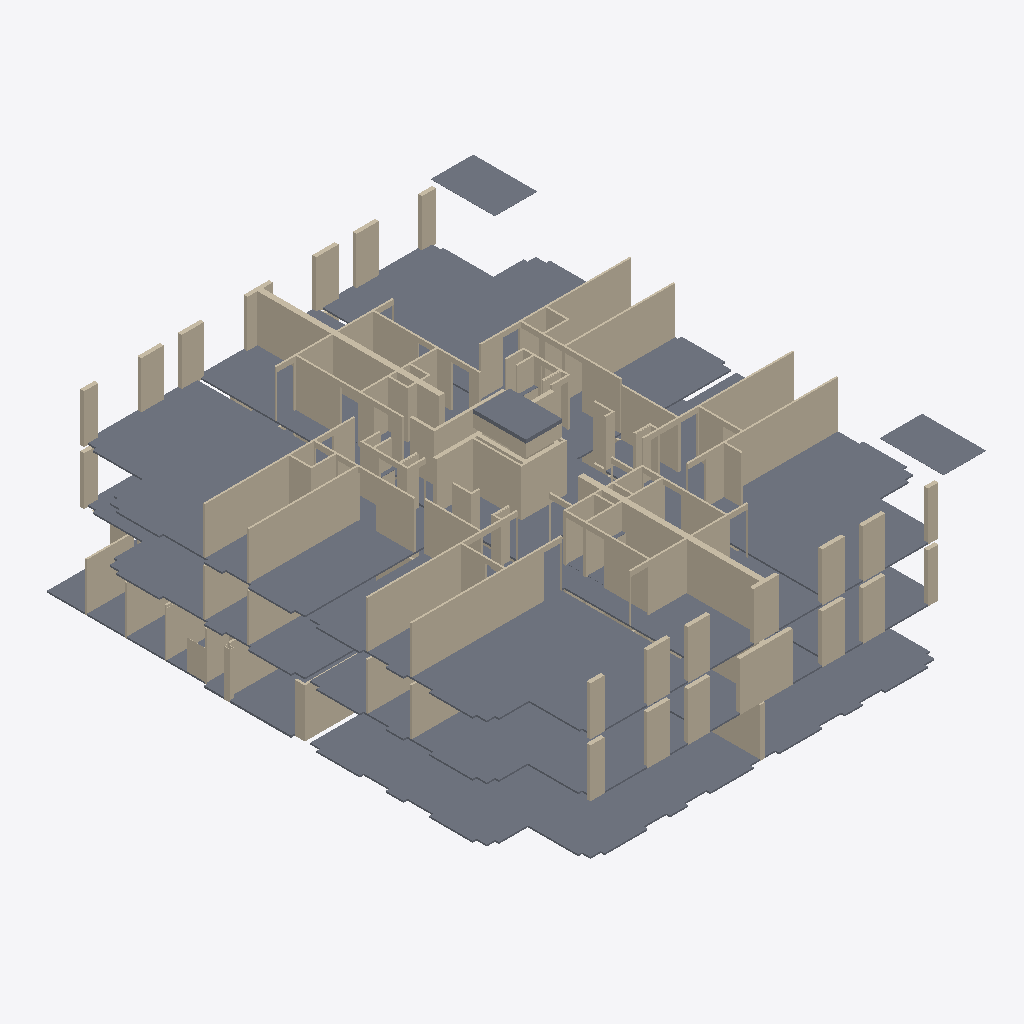
Isometric view of an IFC building model (IFC-SPF (STEP), schema IFC4, length unit millimetre), seen from the south-west, elements coloured by IFC class (only those large enough to see are counted): 140 walls (beige), 27 slabs (grey).
Extent 24.3 m × 28.7 m × 9.9 m (x, y, z). Storeys (4): 00 begane grond at 0.00 m; 01 eerste verdieping at 3.00 m; 02 tweede verdieping at 6.00 m; 03 dak at 9.00 m. Elements (370): 300 IfcWall, 70 IfcSlab.

HEADER;
FILE_DESCRIPTION(('ViewDefinition [ReferenceView_V1.2]'),'2;1');
FILE_NAME('Kievitsweg_IsExternalFalse_LoadBearingFalse.ifc','2026-09-25T00:00:01',('BM13 voorbeeldmodel'),('VNG'),'IfcOpenShell','ILS Omgevingsvergunning - voorbeeldmodel (VNG BM','');
FILE_SCHEMA(('IFC4'));
ENDSEC;
DATA;
#93=IFCPROJECT('1BpW9zAR1AhAgLLMB_5$aa',$,'AR123-4','Bruto Inhoud','Pand','RottaNove, appartementencomplex','05 Definitief ontwerp',(#85),#82);
#116=IFCSITE('1BpW9zAR1AhAgLLMB_5$ac',$,'Default',$,'Perceel',#293215,$,$,.ELEMENT.,(51,52,16,602782),(4,21,29,458367),0.0,$,#293216);
#98=IFCBUILDING('1BpW9zAR1AhAgLLMB_5$ab',$,'RottaNova','Bruto-Inhoud','Pand',#96,$,'RottaNova',.ELEMENT.,$,$,#293223);
#101=IFCBUILDINGSTOREY('1BpW9zAR1AhAgLLM81w0VZ',$,'00 begane grond','Bruto-Inhoud','Bouwlaag',#100,$,'00 begane grond',.ELEMENT.,0.0);
#105=IFCBUILDINGSTOREY('1BpW9zAR1AhAgLLM81w0HY',$,'01 eerste verdieping','Bruto-Inhoud','Bouwlaag',#104,$,'01 eerste verdieping',.ELEMENT.,2999.9999999991);
#109=IFCBUILDINGSTOREY('1BpW9zAR1AhAgLLM81_SKp',$,'02 tweede verdieping','Bruto-Inhoud','Bouwlaag',#108,$,'02 tweede verdieping',.ELEMENT.,5999.99999999924);
#113=IFCBUILDINGSTOREY('1BpW9zAR1AhAgLLM81_SB3',$,'03 dak','Bruto-Inhoud','Bouwlaag',#112,$,'03 dak',.ELEMENT.,8999.99999999939);
#196410=IFCSLAB('1CaVzdRoj4We8EtDF8gxda',$,'Floor:43_FL_zwevend dekvloer 90:2696136',$,'Floor:43_FL_zwevend dekvloer 90',#196355,#196409,'2696136',.FLOOR.);
#196206=IFCSLAB('1CaVzdRoj4We8EtDF8gxj6',$,'Floor:43_FL_zwevend dekvloer 90:2695530',$,'Floor:43_FL_zwevend dekvloer 90',#196151,#196205,'2695530',.FLOOR.);
#196070=IFCSLAB('1CaVzdRoj4We8EtDF8gxh8',$,'Floor:43_FL_zwevend dekvloer 90:2695396',$,'Floor:43_FL_zwevend dekvloer 90',#195698,#196069,'2695396',.FLOOR.);
#195685=IFCSLAB('1CaVzdRoj4We8EtDF8gxgD',$,'Floor:43_FL_zwevend dekvloer 90:2695329',$,'Floor:43_FL_zwevend dekvloer 90',#195630,#195684,'2695329',.FLOOR.);
#196274=IFCSLAB('1CaVzdRoj4We8EtDF8gxbe',$,'Floor:43_FL_zwevend dekvloer 90:2696004',$,'Floor:43_FL_zwevend dekvloer 90',#196219,#196273,'2696004',.FLOOR.);
#196138=IFCSLAB('1CaVzdRoj4We8EtDF8gxiB',$,'Floor:43_FL_zwevend dekvloer 90:2695463',$,'Floor:43_FL_zwevend dekvloer 90',#196083,#196137,'2695463',.FLOOR.);
#196342=IFCSLAB('1CaVzdRoj4We8EtDF8gxcg',$,'Floor:43_FL_zwevend dekvloer 90:2696070',$,'Floor:43_FL_zwevend dekvloer 90',#196287,#196341,'2696070',.FLOOR.);
#195617=IFCSLAB('1CaVzdRoj4We8EtDF8gxet',$,'Floor:43_FL_zwevend dekvloer 90:2695195',$,'Floor:43_FL_zwevend dekvloer 90',#195245,#195616,'2695195',.FLOOR.);
#63206=IFCWALL('1rMUAck_9AwBoilNJA$Dq6',$,'Basic Wall:22_WA_gips 100_GEN-KC:1847141',$,'Basic Wall:22_WA_gips 100_GEN-KC',#63194,#63205,'1847141',.NOTDEFINED.);
#11741=IFCWALL('2DwTRqJyHE7urdvUiWKfE1',$,'Basic Wall:22_WA_gips 100_GEN-KC:1347069',$,'Basic Wall:22_WA_gips 100_GEN-KC',#11729,#11740,'1347069',.NOTDEFINED.);
#69172=IFCWALL('3o7E0RH4T8swml5KEMW7NE',$,'Basic Wall:22_WA_kalkzandsteen 300_GEN-KC:2144041',$,'Basic Wall:22_WA_kalkzandsteen 300_GEN-KC',#69160,#69171,'2144041',.NOTDEFINED.);
#69143=IFCWALL('3o7E0RH4T8swml5KEMW7NF',$,'Basic Wall:22_WA_kalkzandsteen 300_GEN-KC:2144040',$,'Basic Wall:22_WA_kalkzandsteen 300_GEN-KC',#69131,#69142,'2144040',.NOTDEFINED.);
#64596=IFCWALL('16yujcLpz1qBJPuircQPWp',$,'Basic Wall:22_WA_gips 100_GEN-KC:1856085',$,'Basic Wall:22_WA_gips 100_GEN-KC',#64584,#64595,'1856085',.NOTDEFINED.);
#64488=IFCWALL('16yujcLpz1qBJPuircQPWt',$,'Basic Wall:22_WA_gips 100_GEN-KC:1856081',$,'Basic Wall:22_WA_gips 100_GEN-KC',#64476,#64487,'1856081',.NOTDEFINED.);
#63260=IFCWALL('1rMUAck_9AwBoilNJA$Dq4',$,'Basic Wall:22_WA_gips 100_GEN-KC:1847143',$,'Basic Wall:22_WA_gips 100_GEN-KC',#63248,#63259,'1847143',.NOTDEFINED.);
#12725=IFCWALL('0xrrkoNb1AuOb11YMXaPxW',$,'Basic Wall:22_WA_gips 100_GEN-KC:1352390',$,'Basic Wall:22_WA_gips 100_GEN-KC',#12713,#12724,'1352390',.NOTDEFINED.);
#12833=IFCWALL('0xrrkoNb1AuOb11YMXaPxj',$,'Basic Wall:22_WA_gips 100_GEN-KC:1352395',$,'Basic Wall:22_WA_gips 100_GEN-KC',#12821,#12832,'1352395',.NOTDEFINED.);
#11795=IFCWALL('2DwTRqJyHE7urdvUiWKfE3',$,'Basic Wall:22_WA_gips 100_GEN-KC:1347071',$,'Basic Wall:22_WA_gips 100_GEN-KC',#11783,#11794,'1347071',.NOTDEFINED.);
#195164=IFCSLAB('1CaVzdRoj4We8EtDF8gutv',$,'Floor:43_FL_zwevend dekvloer 90:2693077',$,'Floor:43_FL_zwevend dekvloer 90',#195109,#195163,'2693077',.FLOOR.);
#64542=IFCWALL('16yujcLpz1qBJPuircQPWr',$,'Basic Wall:22_WA_gips 100_GEN-KC:1856083',$,'Basic Wall:22_WA_gips 100_GEN-KC',#64530,#64541,'1856083',.NOTDEFINED.);
#241215=IFCSLAB('1yqGkpRkz7OfigvoSxEPIC',$,'Floor:NLRS_43_FL_vloertegelwerk keramisch 400x400:3527388',$,'Floor:NLRS_43_FL_vloertegelwerk keramisch 400x400',#241162,#241214,'3527388',.FLOOR.);
#227723=IFCWALL('2NL0pJRdj1kwy4YjBMXDhg',$,'Basic Wall:28_WA_kalkzandsteen 214_GEN-KC:3218098',$,'Basic Wall:28_WA_kalkzandsteen 214_GEN-KC',#227711,#227722,'3218098',.NOTDEFINED.);
#12779=IFCWALL('0xrrkoNb1AuOb11YMXaPxl',$,'Basic Wall:22_WA_gips 100_GEN-KC:1352393',$,'Basic Wall:22_WA_gips 100_GEN-KC',#12767,#12778,'1352393',.NOTDEFINED.);
#224971=IFCSLAB('1NefNQiIEMGVhQxQBYpmgu',$,'Floor:23_FL_plaatmateriaal underlayment 18:3126029:2',$,'Floor:23_FL_plaatmateriaal underlayment 18',#224953,#224952,'3126029',.FLOOR.);
#224970=IFCSLAB('0KoBk$BIH0L8$HmGFtFXmp',$,'Floor:23_FL_plaatmateriaal underlayment 18:3126029',$,'Floor:23_FL_plaatmateriaal underlayment 18',#224935,#224944,'3126029',.FLOOR.);
#277719=IFCSLAB('0FWbMD2Y12EASBBlQEp_YB',$,'Floor:43_FL_dekvloer 90:4927075',$,'Floor:43_FL_dekvloer 90',#277647,#277656,'4927075',.FLOOR.);
#64623=IFCWALL('16yujcLpz1qBJPuircQPWm',$,'Basic Wall:22_WA_gips 100_GEN-KC:1856086',$,'Basic Wall:22_WA_gips 100_GEN-KC',#64611,#64622,'1856086',.NOTDEFINED.);
#63125=IFCWALL('1rMUAck_9AwBoilNJA$Dq1',$,'Basic Wall:22_WA_gips 100_GEN-KC:1847138',$,'Basic Wall:22_WA_gips 100_GEN-KC',#63113,#63124,'1847138',.NOTDEFINED.);
#12860=IFCWALL('0xrrkoNb1AuOb11YMXaPxe',$,'Basic Wall:22_WA_gips 100_GEN-KC:1352398',$,'Basic Wall:22_WA_gips 100_GEN-KC',#12848,#12859,'1352398',.NOTDEFINED.);
#36682=IFCSLAB('1GEgg08qPAIgi1FAZZ_cZ6',$,'Floor:23_FL_prefab betonnen vloer 200:1445986',$,'Floor:23_FL_prefab betonnen vloer 200',#36672,#36681,'1445986',.FLOOR.);
#240997=IFCWALL('2aoiRu9iP0CPhILgMtREZf',$,'Basic Wall:22_WA_kalkzandsteen 100_GEN-KC:3524653',$,'Basic Wall:22_WA_kalkzandsteen 100_GEN-KC',#240985,#240996,'3524653',.NOTDEFINED.);
#63071=IFCWALL('1rMUAck_9AwBoilNJA$Dq3',$,'Basic Wall:22_WA_gips 100_GEN-KC:1847136',$,'Basic Wall:22_WA_gips 100_GEN-KC',#63059,#63070,'1847136',.NOTDEFINED.);
#66106=IFCWALL('0X7rG4GS9BVgJ9L_OOSoo1',$,'Basic Wall:28_WA_kalkzandsteen 214_GEN-KC:2086271',$,'Basic Wall:28_WA_kalkzandsteen 214_GEN-KC',#66094,#66105,'2086271',.NOTDEFINED.);
#11876=IFCWALL('2DwTRqJyHE7urdvUiWKf1_',$,'Basic Wall:22_WA_gips 100_GEN-KC:1347074',$,'Basic Wall:22_WA_gips 100_GEN-KC',#11864,#11875,'1347074',.NOTDEFINED.);
#10830=IFCWALL('0zJszYyfLD4gxsGk52Mlco',$,'Basic Wall:22_WA_kalkzandsteen vellingblokken 100_GEN-KC:1340210',$,'Basic Wall:22_WA_kalkzandsteen vellingblokken 100_GEN-KC',#10818,#10829,'1340210',.NOTDEFINED.);
#63341=IFCWALL('1rMUAck_9AwBoilNJA$Dq9',$,'Basic Wall:22_WA_gips 100_GEN-KC:1847146',$,'Basic Wall:22_WA_gips 100_GEN-KC',#63329,#63340,'1847146',.NOTDEFINED.);
#229043=IFCWALL('2NL0pJRdj1kwy4YjBMXE0D',$,'Basic Wall:28_WA_kalkzandsteen 214_GEN-KC:3219541',$,'Basic Wall:28_WA_kalkzandsteen 214_GEN-KC',#229031,#229042,'3219541',.NOTDEFINED.);
#11127=IFCWALL('0gxZwuExDBJe9uTqgvLfHE',$,'Basic Wall:22_WA_kalkzandsteen 300_GEN-KC:1341257',$,'Basic Wall:22_WA_kalkzandsteen 300_GEN-KC',#11115,#11126,'1341257',.NOTDEFINED.);
#225624=IFCSLAB('33Iw6Wqsz7cxRbZl$mwQWJ',$,'Floor:43 Schoonloopmat:3211503',$,'Floor:43 Schoonloopmat',#225566,#225582,'3211503',.FLOOR.);
#227538=IFCWALL('2NL0pJRdj1kwy4YjBMXDdb',$,'Basic Wall:28_WA_kalkzandsteen 214_GEN-KC:3217853',$,'Basic Wall:28_WA_kalkzandsteen 214_GEN-KC',#227526,#227537,'3217853',.NOTDEFINED.);
#229014=IFCWALL('2NL0pJRdj1kwy4YjBMXE0C',$,'Basic Wall:28_WA_kalkzandsteen 214_GEN-KC:3219540',$,'Basic Wall:28_WA_kalkzandsteen 214_GEN-KC',#229002,#229013,'3219540',.NOTDEFINED.);
#66204=IFCWALL('0X7rG4GS9BVgJ9L_OOSon$',$,'Basic Wall:28_WA_kalkzandsteen 214_GEN-KC:2086273',$,'Basic Wall:28_WA_kalkzandsteen 214_GEN-KC',#66192,#66203,'2086273',.NOTDEFINED.);
#228724=IFCWALL('2NL0pJRdj1kwy4YjBMXE0S',$,'Basic Wall:28_WA_kalkzandsteen 214_GEN-KC:3219524',$,'Basic Wall:28_WA_kalkzandsteen 214_GEN-KC',#228712,#228723,'3219524',.NOTDEFINED.);
#227353=IFCWALL('2NL0pJRdj1kwy4YjBMXDaM',$,'Basic Wall:28_WA_kalkzandsteen 214_GEN-KC:3217742',$,'Basic Wall:28_WA_kalkzandsteen 214_GEN-KC',#227341,#227352,'3217742',.NOTDEFINED.);
#228093=IFCWALL('2NL0pJRdj1kwy4YjBMXDmI',$,'Basic Wall:28_WA_kalkzandsteen 214_GEN-KC:3218506',$,'Basic Wall:28_WA_kalkzandsteen 214_GEN-KC',#228081,#228092,'3218506',.NOTDEFINED.);
#228985=IFCWALL('2NL0pJRdj1kwy4YjBMXE0B',$,'Basic Wall:28_WA_kalkzandsteen 214_GEN-KC:3219539',$,'Basic Wall:28_WA_kalkzandsteen 214_GEN-KC',#228973,#228984,'3219539',.NOTDEFINED.);
#229101=IFCWALL('2NL0pJRdj1kwy4YjBMXE0F',$,'Basic Wall:28_WA_kalkzandsteen 214_GEN-KC:3219543',$,'Basic Wall:28_WA_kalkzandsteen 214_GEN-KC',#229089,#229100,'3219543',.NOTDEFINED.);
#227908=IFCWALL('2NL0pJRdj1kwy4YjBMXDld',$,'Basic Wall:28_WA_kalkzandsteen 214_GEN-KC:3218367',$,'Basic Wall:28_WA_kalkzandsteen 214_GEN-KC',#227896,#227907,'3218367',.NOTDEFINED.);
#229072=IFCWALL('2NL0pJRdj1kwy4YjBMXE0E',$,'Basic Wall:28_WA_kalkzandsteen 214_GEN-KC:3219542',$,'Basic Wall:28_WA_kalkzandsteen 214_GEN-KC',#229060,#229071,'3219542',.NOTDEFINED.);
#11660=IFCWALL('2DwTRqJyHE7urdvUiWKfE5',$,'Basic Wall:22_WA_gips 100_GEN-KC:1347065',$,'Basic Wall:22_WA_gips 100_GEN-KC',#11648,#11659,'1347065',.NOTDEFINED.);
#12995=IFCWALL('0xrrkoNb1AuOb11YMXaPy_',$,'Basic Wall:22_WA_gips 100_GEN-KC:1352472',$,'Basic Wall:22_WA_gips 100_GEN-KC',#12983,#12994,'1352472',.NOTDEFINED.);
#12310=IFCWALL('1cxBsG8$PFgw4zt9S_JazV',$,'Basic Wall:22_WA_gips 100_GEN-KC:1348407',$,'Basic Wall:22_WA_gips 100_GEN-KC',#12298,#12309,'1348407',.NOTDEFINED.);
#12256=IFCWALL('1cxBsG8$PFgw4zt9S_JazT',$,'Basic Wall:22_WA_gips 100_GEN-KC:1348405',$,'Basic Wall:22_WA_gips 100_GEN-KC',#12244,#12255,'1348405',.NOTDEFINED.);
#228666=IFCWALL('2NL0pJRdj1kwy4YjBMXE0Q',$,'Basic Wall:28_WA_kalkzandsteen 214_GEN-KC:3219522',$,'Basic Wall:28_WA_kalkzandsteen 214_GEN-KC',#228654,#228665,'3219522',.NOTDEFINED.);
#228637=IFCWALL('2NL0pJRdj1kwy4YjBMXE0P',$,'Basic Wall:28_WA_kalkzandsteen 214_GEN-KC:3219521',$,'Basic Wall:28_WA_kalkzandsteen 214_GEN-KC',#228625,#228636,'3219521',.NOTDEFINED.);
#228753=IFCWALL('2NL0pJRdj1kwy4YjBMXE0T',$,'Basic Wall:28_WA_kalkzandsteen 214_GEN-KC:3219525',$,'Basic Wall:28_WA_kalkzandsteen 214_GEN-KC',#228741,#228752,'3219525',.NOTDEFINED.);
#13103=IFCWALL('0xrrkoNb1AuOb11YMXaPyw',$,'Basic Wall:22_WA_gips 100_GEN-KC:1352476',$,'Basic Wall:22_WA_gips 100_GEN-KC',#13091,#13102,'1352476',.NOTDEFINED.);
#10857=IFCWALL('0zJszYyfLD4gxsGk52Mlai',$,'Basic Wall:22_WA_kalkzandsteen vellingblokken 100_GEN-KC:1340332',$,'Basic Wall:22_WA_kalkzandsteen vellingblokken 100_GEN-KC',#10845,#10856,'1340332',.NOTDEFINED.);
#60520=IFCWALL('3_fFRDNM99qf7XDTbg0U_X',$,'Basic Wall:22_WA_metalstud voorzetwand 125_GEN-KC:1763787',$,'Basic Wall:22_WA_metalstud voorzetwand 125_GEN-KC',#60508,#60519,'1763787',.NOTDEFINED.);
#240740=IFCWALL('272gyLXV5Dqw3EV6WRteZH',$,'Basic Wall:42_WA_houten plaat  20:3516945',$,'Basic Wall:42_WA_houten plaat  20',#240728,#240739,'3516945',.NOTDEFINED.);
#39339=IFCWALL('321TWE_TjEGBP0Okstjw5H',$,'Basic Wall:22_WA_metalstud 150_GEN-KC:1570699',$,'Basic Wall:22_WA_metalstud 150_GEN-KC',#39327,#39338,'1570699',.NOTDEFINED.);
#36140=IFCWALL('1eixYwEH5C9enkC$E3n8S1',$,'Basic Wall:22_WA_kalkzandsteen 100_GEN-KC:1427681',$,'Basic Wall:22_WA_kalkzandsteen 100_GEN-KC',#36128,#36139,'1427681',.NOTDEFINED.);
#64569=IFCWALL('16yujcLpz1qBJPuircQPWo',$,'Basic Wall:22_WA_gips 100_GEN-KC:1856084',$,'Basic Wall:22_WA_gips 100_GEN-KC',#64557,#64568,'1856084',.NOTDEFINED.);
#11606=IFCWALL('2DwTRqJyHE7urdvUiWKfEB',$,'Basic Wall:22_WA_gips 100_GEN-KC:1347063',$,'Basic Wall:22_WA_gips 100_GEN-KC',#11594,#11605,'1347063',.NOTDEFINED.);
#225727=IFCSLAB('33Iw6Wqsz7cxRbZl$mwQaY',$,'Floor:NLRS_43_FL_vloertegelwerk keramisch 400x400:3211742',$,'Floor:NLRS_43_FL_vloertegelwerk keramisch 400x400',#225661,#225726,'3211742',.FLOOR.);
#63179=IFCWALL('1rMUAck_9AwBoilNJA$Dq7',$,'Basic Wall:22_WA_gips 100_GEN-KC:1847140',$,'Basic Wall:22_WA_gips 100_GEN-KC',#63167,#63178,'1847140',.NOTDEFINED.);
#228278=IFCWALL('2NL0pJRdj1kwy4YjBMXDoB',$,'Basic Wall:28_WA_kalkzandsteen 214_GEN-KC:3218643',$,'Basic Wall:28_WA_kalkzandsteen 214_GEN-KC',#228266,#228277,'3218643',.NOTDEFINED.);
#229130=IFCWALL('2NL0pJRdj1kwy4YjBMXE00',$,'Basic Wall:28_WA_kalkzandsteen 214_GEN-KC:3219544',$,'Basic Wall:28_WA_kalkzandsteen 214_GEN-KC',#229118,#229129,'3219544',.NOTDEFINED.);
#63098=IFCWALL('1rMUAck_9AwBoilNJA$Dq2',$,'Basic Wall:22_WA_gips 100_GEN-KC:1847137',$,'Basic Wall:22_WA_gips 100_GEN-KC',#63086,#63097,'1847137',.NOTDEFINED.);
#277529=IFCWALL('2aeM8UbMv4JxiCT5A0fprd',$,'Basic Wall:22_WA_gips 100_GEN-KC:4766879',$,'Basic Wall:22_WA_gips 100_GEN-KC',#277517,#277528,'4766879',.NOTDEFINED.);
#66817=IFCWALL('26SKIy9VvBMg$z0IISnwkJ',$,'Basic Wall:28_WA_kalkzandsteen 214_GEN-KC:2093010',$,'Basic Wall:28_WA_kalkzandsteen 214_GEN-KC',#66805,#66816,'2093010',.NOTDEFINED.);
#63233=IFCWALL('1rMUAck_9AwBoilNJA$Dq5',$,'Basic Wall:22_WA_gips 100_GEN-KC:1847142',$,'Basic Wall:22_WA_gips 100_GEN-KC',#63221,#63232,'1847142',.NOTDEFINED.);
#11768=IFCWALL('2DwTRqJyHE7urdvUiWKfE2',$,'Basic Wall:22_WA_gips 100_GEN-KC:1347070',$,'Basic Wall:22_WA_gips 100_GEN-KC',#11756,#11767,'1347070',.NOTDEFINED.);
#228782=IFCWALL('2NL0pJRdj1kwy4YjBMXE0U',$,'Basic Wall:28_WA_kalkzandsteen 214_GEN-KC:3219526',$,'Basic Wall:28_WA_kalkzandsteen 214_GEN-KC',#228770,#228781,'3219526',.NOTDEFINED.);
#10265=IFCWALL('1JI9R0Oc93N9td5LTF8LGg',$,'Basic Wall:28_WA_kalkzandsteen 214_GEN-KC:1257102',$,'Basic Wall:28_WA_kalkzandsteen 214_GEN-KC',#10250,#10264,'1257102',.NOTDEFINED.);
#61587=IFCWALL('200k48A$90aQIDT8ov1I8R',$,'Basic Wall:22_WA_metalstud 150_GEN-KC:1796011',$,'Basic Wall:22_WA_metalstud 150_GEN-KC',#61575,#61586,'1796011',.NOTDEFINED.);
#12806=IFCWALL('0xrrkoNb1AuOb11YMXaPxi',$,'Basic Wall:22_WA_gips 100_GEN-KC:1352394',$,'Basic Wall:22_WA_gips 100_GEN-KC',#12794,#12805,'1352394',.NOTDEFINED.);
#10749=IFCWALL('0zJszYyfLD4gxsGk52MlkW',$,'Basic Wall:22_WA_kalkzandsteen vellingblokken 100_GEN-KC:1339680',$,'Basic Wall:22_WA_kalkzandsteen vellingblokken 100_GEN-KC',#10737,#10748,'1339680',.NOTDEFINED.);
#64963=IFCWALL('16yujcLpz1qBJPuircQPZs',$,'Basic Wall:22_WA_kalkzandsteen 100_GEN-KC:1856144',$,'Basic Wall:22_WA_kalkzandsteen 100_GEN-KC',#64951,#64962,'1856144',.NOTDEFINED.);
#129936=IFCWALL('0EQSaWj1X5Sguo$YYghJhk',$,'Basic Wall:22_WA_gips 100_GEN-KC:2506102',$,'Basic Wall:22_WA_gips 100_GEN-KC',#129924,#129935,'2506102',.NOTDEFINED.);
#228695=IFCWALL('2NL0pJRdj1kwy4YjBMXE0R',$,'Basic Wall:28_WA_kalkzandsteen 214_GEN-KC:3219523',$,'Basic Wall:28_WA_kalkzandsteen 214_GEN-KC',#228683,#228694,'3219523',.NOTDEFINED.);
#36336=IFCWALL('3gSjnjGmjA4PW4niX4IX$Z',$,'Basic Wall:28_WA_kalkzandsteen 214_GEN-KC:1434274',$,'Basic Wall:28_WA_kalkzandsteen 214_GEN-KC',#36324,#36335,'1434274',.NOTDEFINED.);
#67144=IFCWALL('26SKIy9VvBMg$z0IISnwkN',$,'Basic Wall:28_WA_kalkzandsteen 214_GEN-KC:2093014',$,'Basic Wall:28_WA_kalkzandsteen 214_GEN-KC',#67132,#67143,'2093014',.NOTDEFINED.);
#11490=IFCWALL('2DwTRqJyHE7urdvUiWKfNI',$,'Basic Wall:28_WA_kalkzandsteen 214_GEN-KC:1346478',$,'Basic Wall:28_WA_kalkzandsteen 214_GEN-KC',#11478,#11489,'1346478',.NOTDEFINED.);
#60948=IFCWALL('052h3MPlTEbedhK4aQg2oR',$,'Basic Wall:22_WA_kalkzandsteen 100_GEN-KC:1771816',$,'Basic Wall:22_WA_kalkzandsteen 100_GEN-KC',#60936,#60947,'1771816',.NOTDEFINED.);
#11633=IFCWALL('2DwTRqJyHE7urdvUiWKfE4',$,'Basic Wall:22_WA_gips 100_GEN-KC:1347064',$,'Basic Wall:22_WA_gips 100_GEN-KC',#11621,#11632,'1347064',.NOTDEFINED.);
#64704=IFCWALL('16yujcLpz1qBJPuircQPWy',$,'Basic Wall:22_WA_gips 100_GEN-KC:1856090',$,'Basic Wall:22_WA_gips 100_GEN-KC',#64692,#64703,'1856090',.NOTDEFINED.);
#64515=IFCWALL('16yujcLpz1qBJPuircQPWq',$,'Basic Wall:22_WA_gips 100_GEN-KC:1856082',$,'Basic Wall:22_WA_gips 100_GEN-KC',#64503,#64514,'1856082',.NOTDEFINED.);
#12941=IFCWALL('0xrrkoNb1AuOb11YMXaPxq',$,'Basic Wall:22_WA_gips 100_GEN-KC:1352402',$,'Basic Wall:22_WA_gips 100_GEN-KC',#12929,#12940,'1352402',.NOTDEFINED.);
#68146=IFCWALL('08LumJgk199e28RkAeXHRn',$,'Basic Wall:22_WA_kalkzandsteen 100_GEN-KC:2111644',$,'Basic Wall:22_WA_kalkzandsteen 100_GEN-KC',#68134,#68145,'2111644',.NOTDEFINED.);
#129795=IFCWALL('0EQSaWj1X5Sguo$YYghJhn',$,'Basic Wall:22_WA_gips 100_GEN-KC:2506089',$,'Basic Wall:22_WA_gips 100_GEN-KC',#129783,#129794,'2506089',.NOTDEFINED.);
#276842=IFCWALL('1rbBvmPnHCvPJdIUeTkVK9',$,'Basic Wall:42_WA_tegelwerk 150x150_GEN-KC:4179673',$,'Basic Wall:42_WA_tegelwerk 150x150_GEN-KC',#276827,#276841,'4179673',.NOTDEFINED.);
#66790=IFCWALL('0B2vBDiufCHR5mNZ29PKeG',$,'Basic Wall:22_WA_metalstud voorzetwand 125_GEN-KC:2090338',$,'Basic Wall:22_WA_metalstud voorzetwand 125_GEN-KC',#66778,#66789,'2090338',.NOTDEFINED.);
#129963=IFCWALL('0EQSaWj1X5Sguo$YYghJhl',$,'Basic Wall:22_WA_gips 100_GEN-KC:2506103',$,'Basic Wall:22_WA_gips 100_GEN-KC',#129951,#129962,'2506103',.NOTDEFINED.);
#66048=IFCWALL('0X7rG4GS9BVgJ9L_OOSoo3',$,'Basic Wall:28_WA_kalkzandsteen 214_GEN-KC:2086269',$,'Basic Wall:28_WA_kalkzandsteen 214_GEN-KC',#66036,#66047,'2086269',.NOTDEFINED.);
#12914=IFCWALL('0xrrkoNb1AuOb11YMXaPxs',$,'Basic Wall:22_WA_kalkzandsteen 100_GEN-KC:1352400',$,'Basic Wall:22_WA_kalkzandsteen 100_GEN-KC',#12902,#12913,'1352400',.NOTDEFINED.);
#225363=IFCWALL('33Iw6Wqsz7cxRbZl$mw5SY',$,'Basic Wall:42_WA_houten plaat  20:3211230',$,'Basic Wall:42_WA_houten plaat  20',#225351,#225362,'3211230',.NOTDEFINED.);
#12752=IFCWALL('0xrrkoNb1AuOb11YMXaPxX',$,'Basic Wall:22_WA_gips 100_GEN-KC:1352391',$,'Basic Wall:22_WA_gips 100_GEN-KC',#12740,#12751,'1352391',.NOTDEFINED.);
#60975=IFCWALL('052h3MPlTEbedhK4aQg2oQ',$,'Basic Wall:22_WA_kalkzandsteen 100_GEN-KC:1771817',$,'Basic Wall:22_WA_kalkzandsteen 100_GEN-KC',#60963,#60974,'1771817',.NOTDEFINED.);
#12887=IFCWALL('0xrrkoNb1AuOb11YMXaPxf',$,'Basic Wall:22_WA_kalkzandsteen 100_GEN-KC:1352399',$,'Basic Wall:22_WA_kalkzandsteen 100_GEN-KC',#12875,#12886,'1352399',.NOTDEFINED.);
#11714=IFCWALL('2DwTRqJyHE7urdvUiWKfE7',$,'Basic Wall:22_WA_gips 100_GEN-KC:1347067',$,'Basic Wall:22_WA_gips 100_GEN-KC',#11702,#11713,'1347067',.NOTDEFINED.);
ENDSEC;
